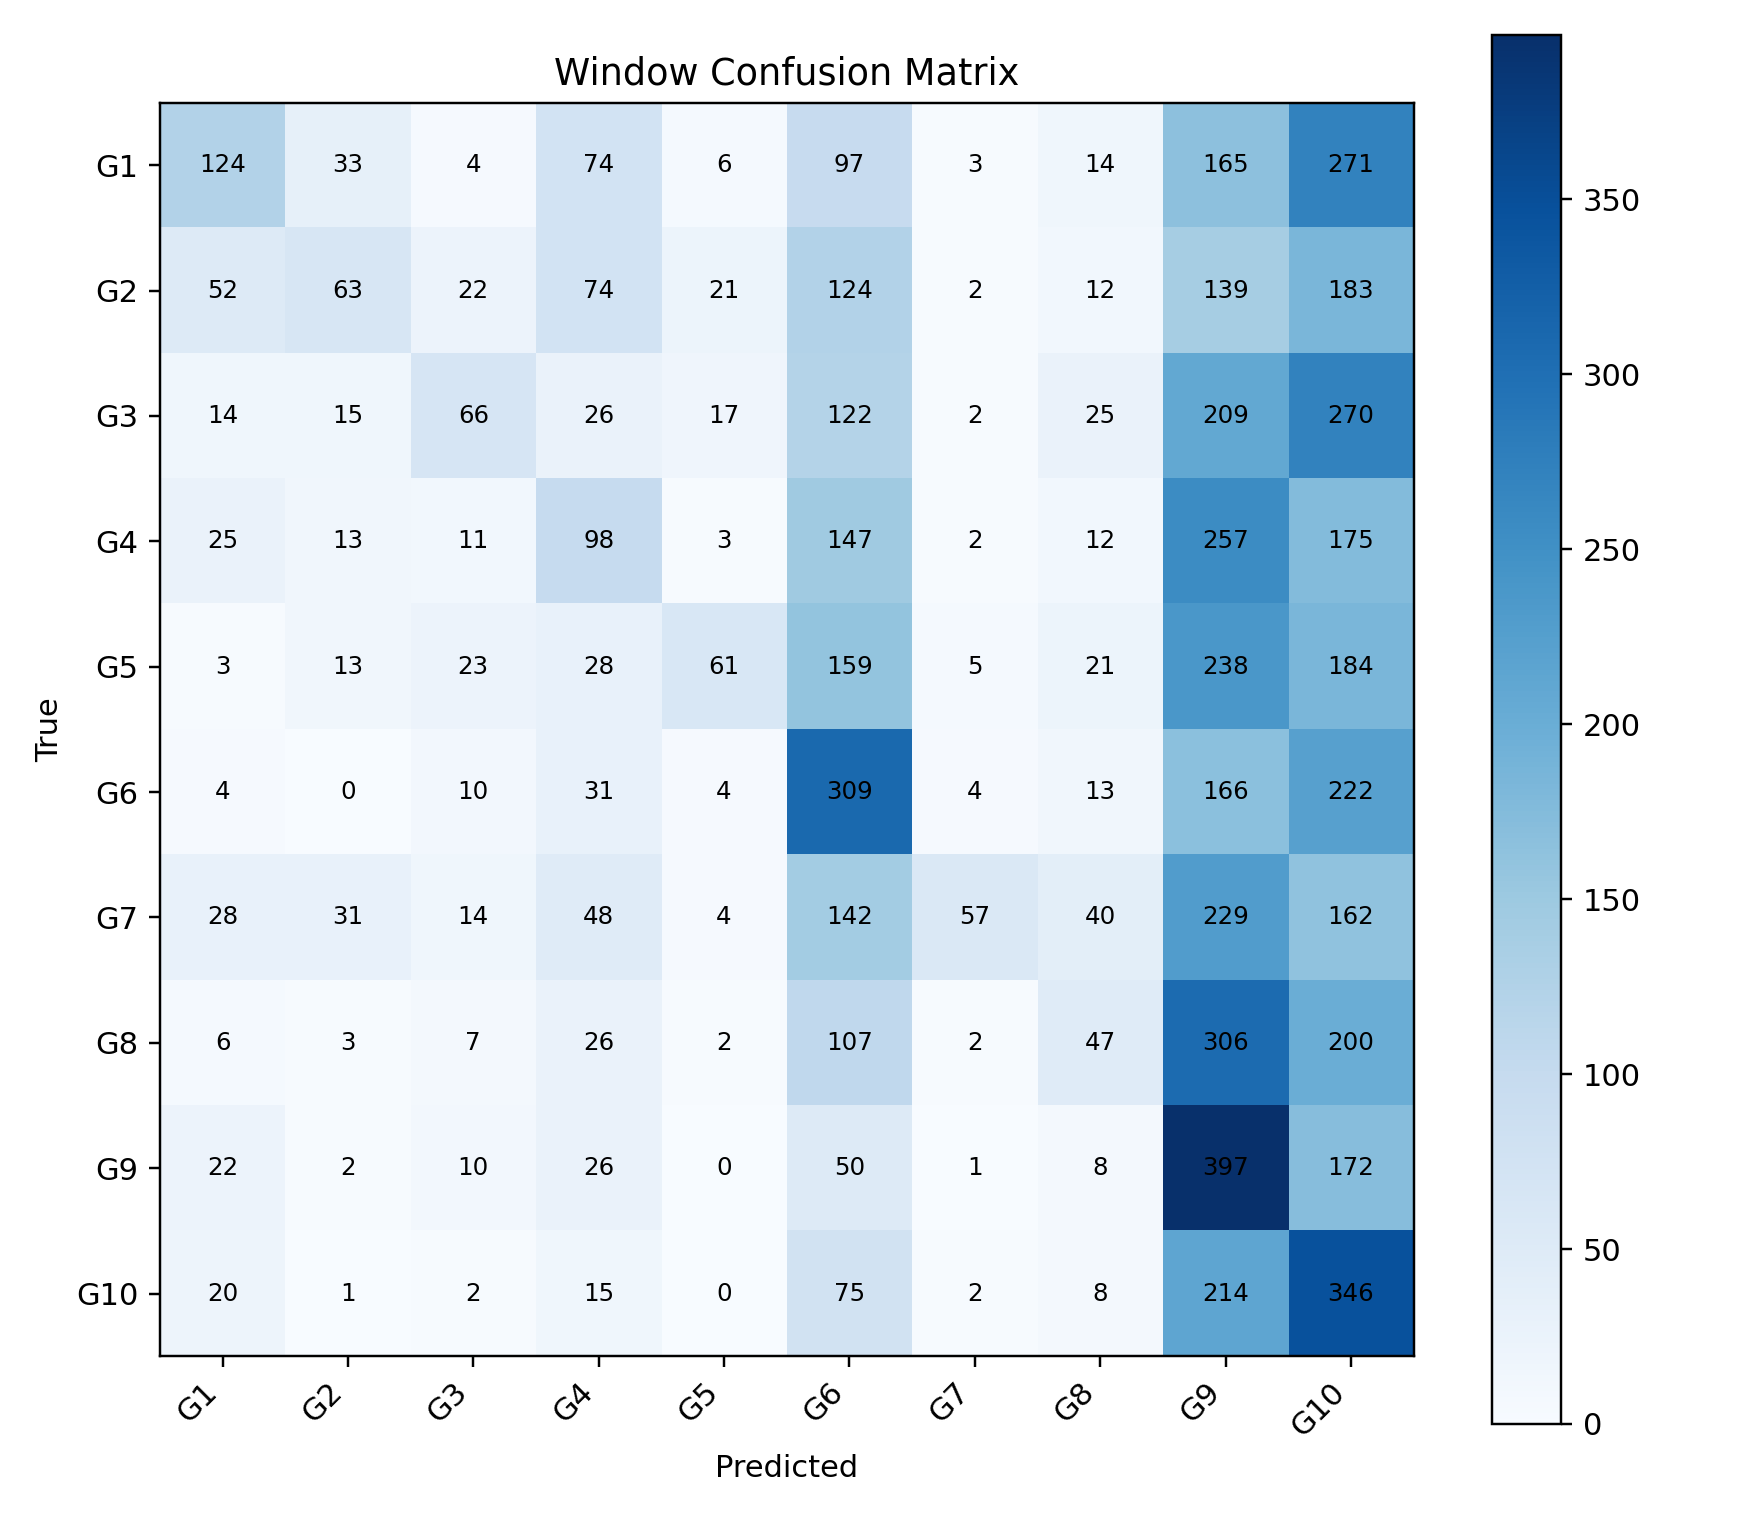

The table this chart was drawn from, first rows:
, G1, G2, G3, G4, G5, G6, G7, G8, G9, G10
G1, 124, 33, 4, 74, 6, 97, 3, 14, 165, 271
G2, 52, 63, 22, 74, 21, 124, 2, 12, 139, 183
G3, 14, 15, 66, 26, 17, 122, 2, 25, 209, 270
G4, 25, 13, 11, 98, 3, 147, 2, 12, 257, 175
G5, 3, 13, 23, 28, 61, 159, 5, 21, 238, 184
G6, 4, 0, 10, 31, 4, 309, 4, 13, 166, 222
G7, 28, 31, 14, 48, 4, 142, 57, 40, 229, 162
G8, 6, 3, 7, 26, 2, 107, 2, 47, 306, 200
G9, 22, 2, 10, 26, 0, 50, 1, 8, 397, 172
G10, 20, 1, 2, 15, 0, 75, 2, 8, 214, 346
